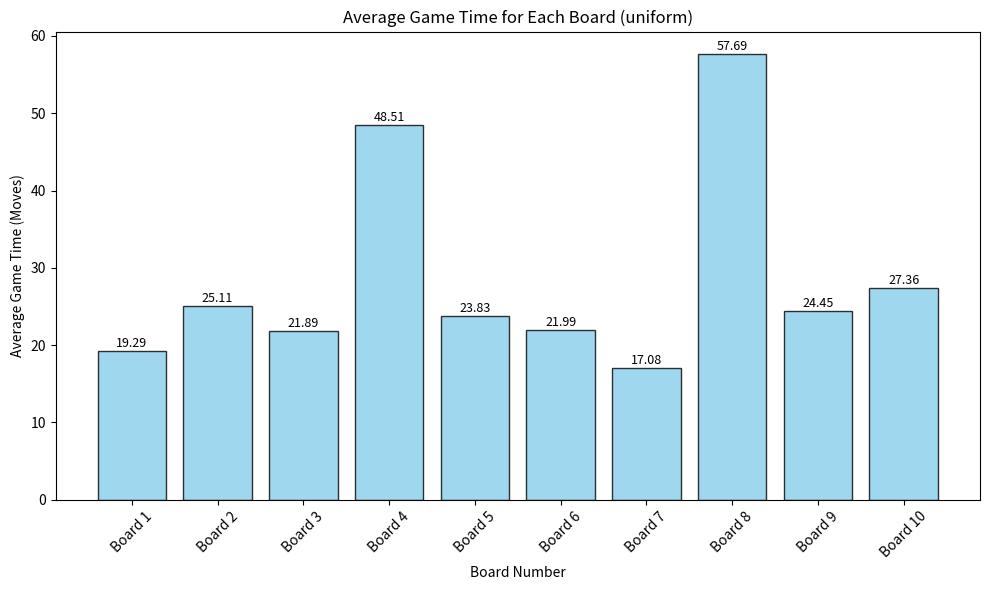
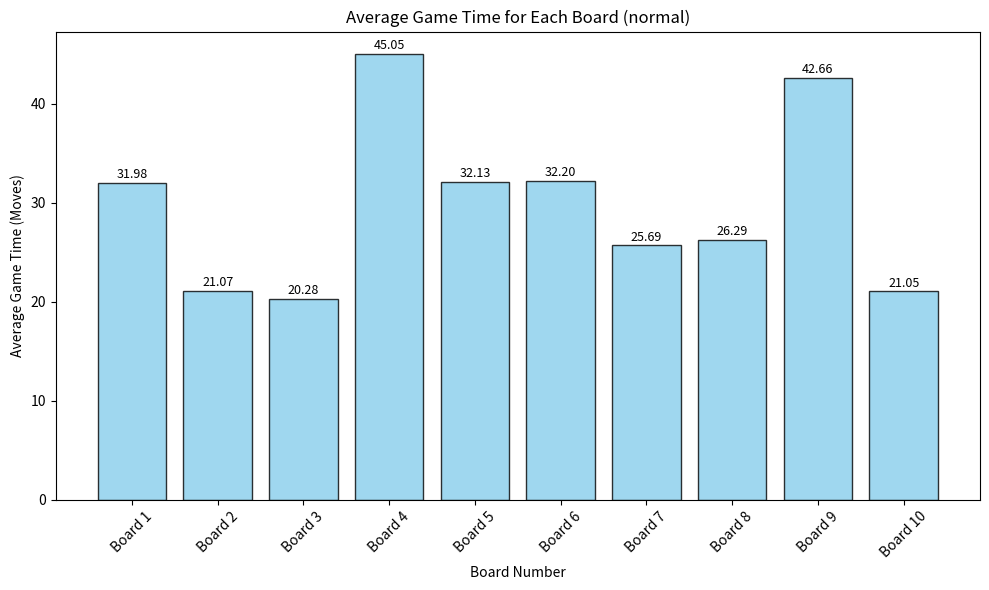
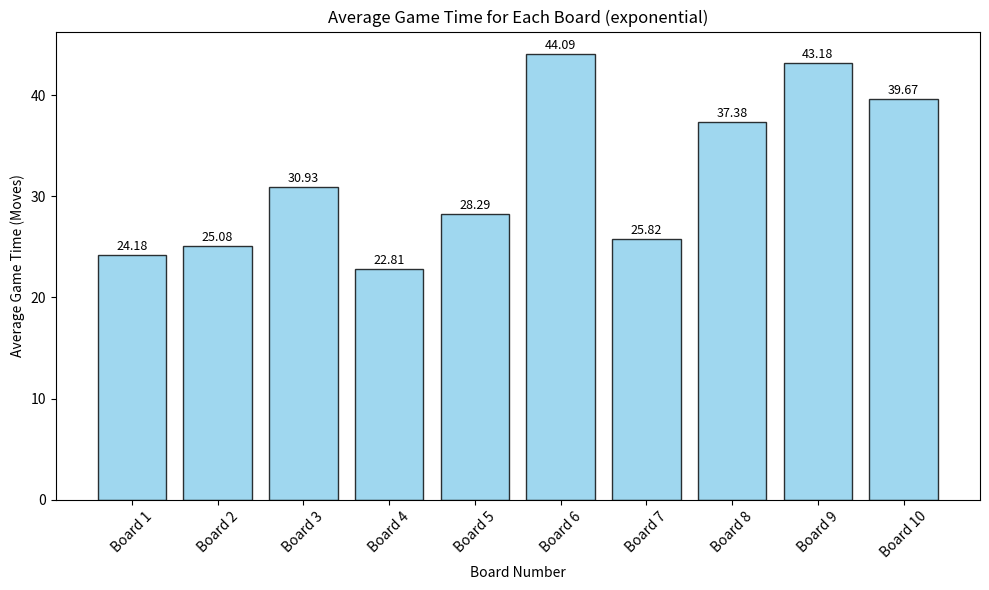
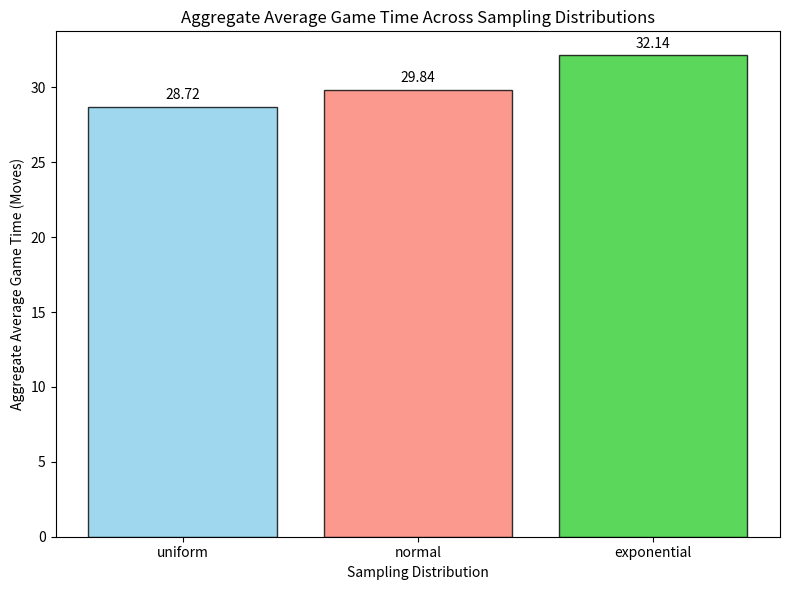
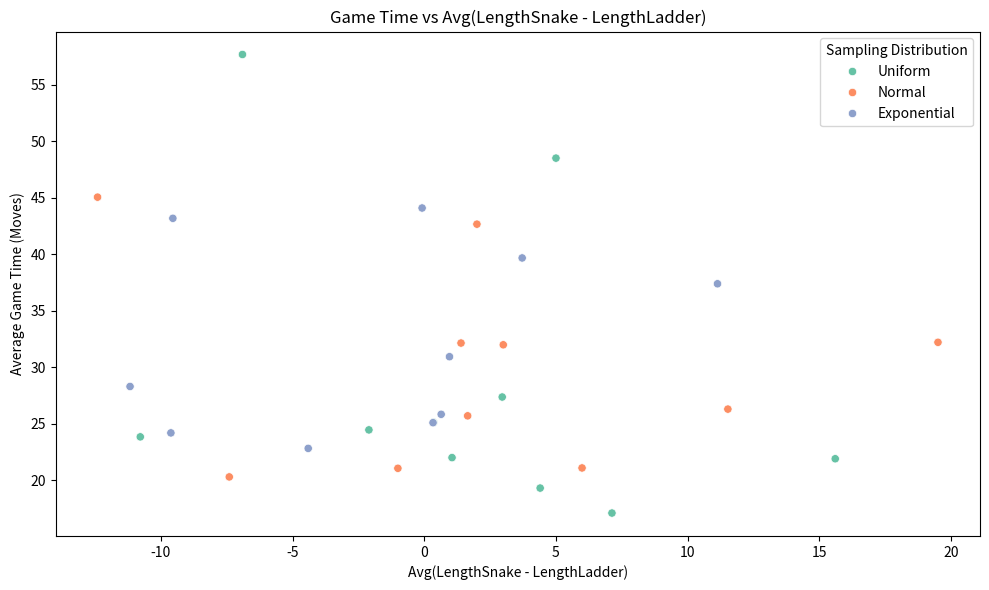
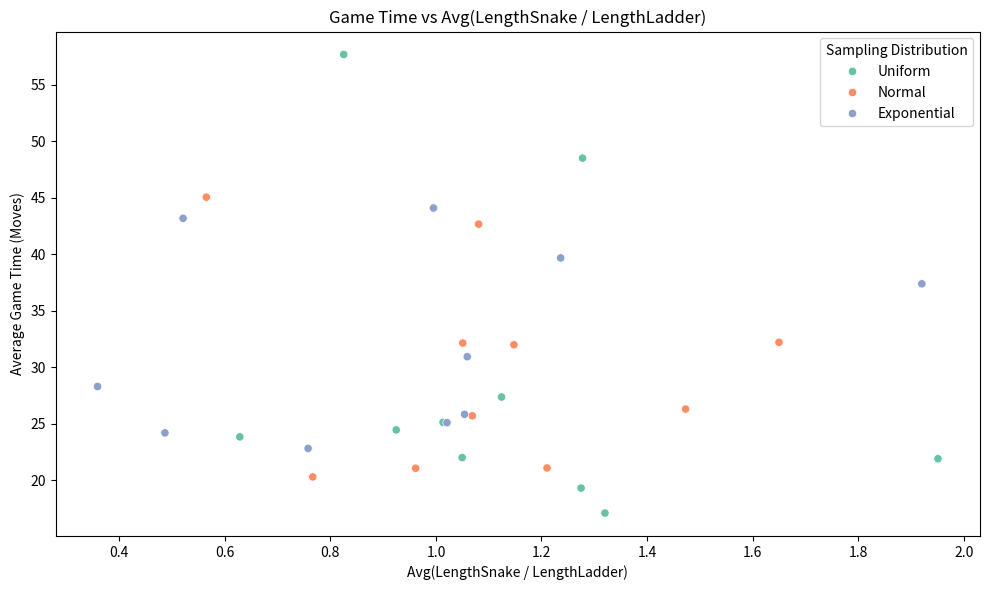
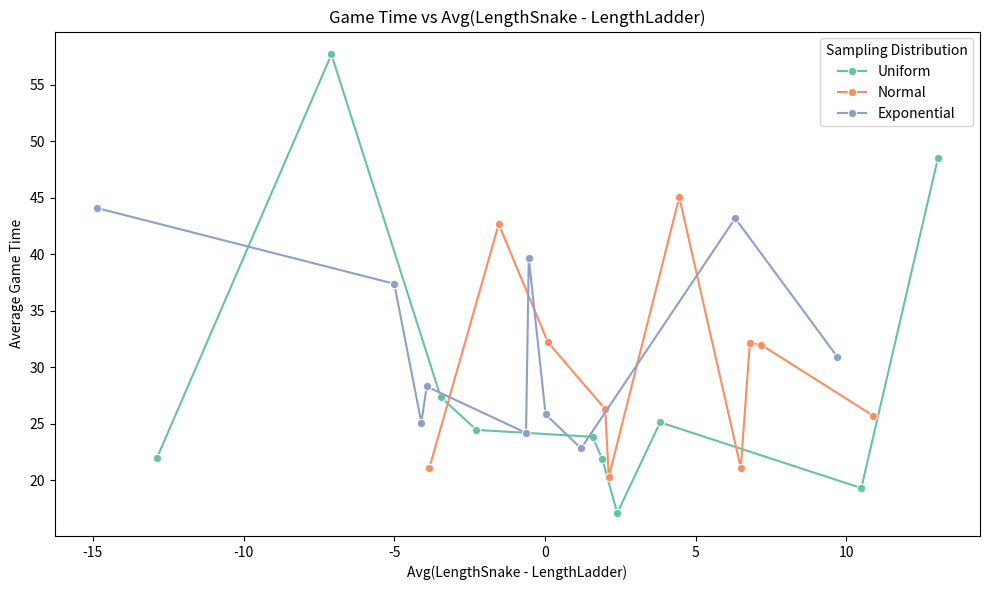
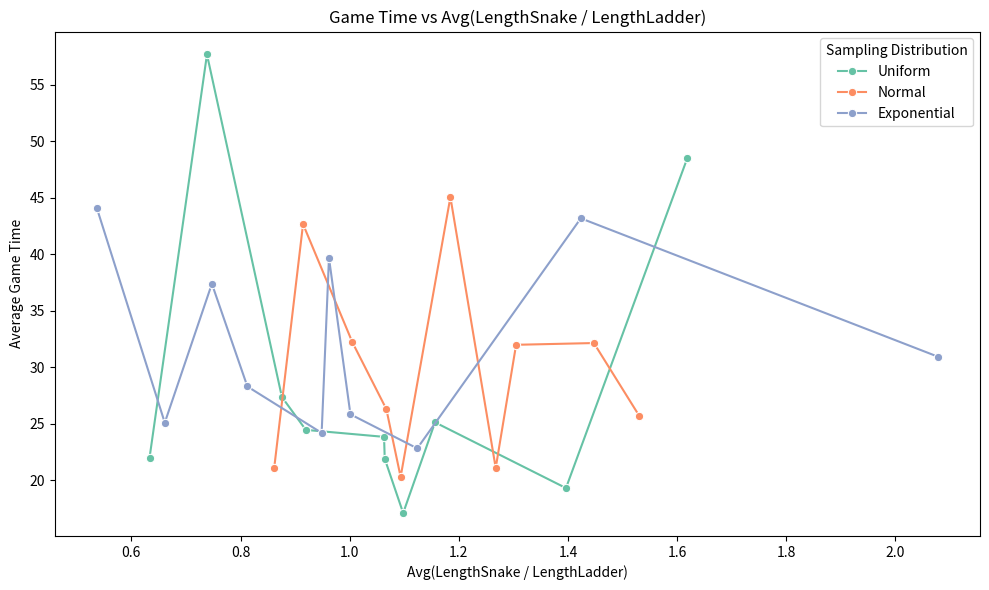

The matplotlib source for these figures, in order:
import os
import random
import numpy as np
import pandas as pd
import matplotlib.pyplot as plt
import seaborn as sns

BOARD_SIZE = 100

# Helper function for length sampling
def sample_length(start_pos, max_length, distribution, is_snake=True):
    if distribution == "uniform":
        return random.randint(1, max_length)
    elif distribution == "normal":
        mean = max_length / 2
        std_dev = max_length / 6
        length = int(round(np.random.normal(mean, std_dev)))
        return max(1, min(length, max_length))
    elif distribution == "exponential":
        scale = max_length / 3
        length = int(round(np.random.exponential(scale)))
        return max(1, min(length, max_length))
    else:
        raise ValueError("Invalid distribution type")

# Generate a board
def generate_board(num_snakes, num_ladders, distribution):
    snakes_and_ladders = {}
    while len(snakes_and_ladders) < (num_snakes + num_ladders):
        is_snake = len(snakes_and_ladders) < num_snakes
        start_pos = random.randint(2, BOARD_SIZE - 1)  # Exclude start and end tiles
        max_length = start_pos - 1 if is_snake else BOARD_SIZE - start_pos
        if max_length <= 0:
            continue

        length = sample_length(start_pos, max_length, distribution, is_snake)
        end_pos = start_pos - length if is_snake else start_pos + length
        if end_pos < 1 or end_pos > BOARD_SIZE:
            continue

        if start_pos in snakes_and_ladders or end_pos in snakes_and_ladders.values():
            if random.random() < 0.5:
                del_key = random.choice(list(snakes_and_ladders.keys()))
                del snakes_and_ladders[del_key]
            continue

        snakes_and_ladders[start_pos] = end_pos
    return snakes_and_ladders

# Simulate a single game
def play_game(snakes_and_ladders):
    position = 0
    moves = 0
    while position < BOARD_SIZE:
        dice_roll = random.randint(1, 6)
        position += dice_roll
        moves += 1
        if position in snakes_and_ladders:
            position = snakes_and_ladders[position]
        if position > BOARD_SIZE:
            position = BOARD_SIZE
    return moves

# Run simulations for a board
def simulate_games(snakes_and_ladders, num_simulations):
    game_times = [play_game(snakes_and_ladders) for _ in range(num_simulations)]
    return game_times

# Run simulations and generate CSVs
def run_simulation(num_boards, num_simulations, num_snakes, num_ladders, distributions):
    all_results = {}
    for distribution in distributions:
        boards = {}
        game_times_all_boards = []
        
        # Generate boards and simulate games
        for board_index in range(num_boards):
            snakes_and_ladders = generate_board(num_snakes, num_ladders, distribution)
            boards[f"Board{board_index + 1}"] = [
                f"{start}->{end}" for start, end in snakes_and_ladders.items()
            ]
            game_times = simulate_games(snakes_and_ladders, num_simulations)
            game_times_all_boards.append(game_times)

        # Save board layouts to a CSV
        board_df = pd.DataFrame.from_dict(boards, orient="columns")
        board_df.to_csv(f"{distribution}.csv", index=False)

        # Store simulation results
        all_results[distribution] = game_times_all_boards

    return all_results

# Plotting functions
def plot_board_averages(all_results):
    """
    Plots the average game time for each board (X-axis: Board Numbers, Y-axis: Average Game Time)
    for each sampling distribution.
    """
    for distribution, game_times_all_boards in all_results.items():
        # Calculate the average game time for each board
        board_averages = [np.mean(game_times) for game_times in game_times_all_boards]
        board_numbers = [f"Board {i + 1}" for i in range(len(board_averages))]

        # Plot the board averages
        plt.figure(figsize=(10, 6))
        plt.bar(board_numbers, board_averages, color="skyblue", edgecolor="black", alpha=0.8)
        
        # Annotate the bars with the average values
        for i, avg in enumerate(board_averages):
            plt.text(i, avg + 0.5, f"{avg:.2f}", ha="center", fontsize=9)

        # Finalise the plot
        plt.title(f"Average Game Time for Each Board ({distribution})")
        plt.xlabel("Board Number")
        plt.ylabel("Average Game Time (Moves)")
        plt.xticks(rotation=45)
        plt.tight_layout()
        plt.savefig(f"board_averages_{distribution}.png")
        plt.close()

def plot_comparative_aggregate_averages(all_results):
    """
    Plots the aggregate average game time for each sampling distribution.
    X-axis: Sampling Distributions
    Y-axis: Aggregate Average Game Time
    """
    # Calculate the overall average game time for each distribution
    aggregate_averages = {
        distribution: np.mean([np.mean(game_times) for game_times in game_times_all_boards])
        for distribution, game_times_all_boards in all_results.items()
    }

    # Create the bar plot
    plt.figure(figsize=(8, 6))
    plt.bar(
        aggregate_averages.keys(),
        aggregate_averages.values(),
        color=["skyblue", "salmon", "limegreen"],
        edgecolor="black",
        alpha=0.8
    )

    # Annotate the bars with average values
    for i, avg in enumerate(aggregate_averages.values()):
        plt.text(i, avg + 0.5, f"{avg:.2f}", ha="center", fontsize=10)

    # Finalise the plot
    plt.title("Aggregate Average Game Time Across Sampling Distributions")
    plt.xlabel("Sampling Distribution")
    plt.ylabel("Aggregate Average Game Time (Moves)")
    plt.tight_layout()
    plt.savefig("comparative_aggregate_average_game_times.png")
    plt.close()

def calculate_relative_metrics(snakes_and_ladders):
    """
    Calculate Avg(LengthSnake - LengthLadder) and Avg(LengthSnake / LengthLadder)
    for a given board.
    """
    snakes = [start - end for start, end in snakes_and_ladders.items() if start > end]
    ladders = [end - start for start, end in snakes_and_ladders.items() if start < end]

    if not snakes or not ladders:
        return None, None

    avg_difference = np.mean(snakes) - np.mean(ladders)
    avg_ratio = np.mean(snakes) / np.mean(ladders) if np.mean(ladders) != 0 else None
    return avg_difference, avg_ratio

def plot_relative_logic(all_results, num_boards, num_snakes, num_ladders, distributions):
    """
    Plots the relationship between game time and Avg(LengthSnake - LengthLadder)
    and Avg(LengthSnake / LengthLadder) for all sampling distributions.
    """
    avg_game_times = []
    avg_differences = []
    avg_ratios = []
    labels = []

    for distribution, game_times_all_boards in all_results.items():
        for board_index in range(num_boards):
            # Recreate the board to calculate metrics
            snakes_and_ladders = generate_board(num_snakes, num_ladders, distribution)
            avg_difference, avg_ratio = calculate_relative_metrics(snakes_and_ladders)

            if avg_difference is not None and avg_ratio is not None:
                avg_game_time = np.mean(game_times_all_boards[board_index])
                avg_game_times.append(avg_game_time)
                avg_differences.append(avg_difference)
                avg_ratios.append(avg_ratio)
                labels.append(distribution.capitalize())

    # Plot Avg(LengthSnake - LengthLadder) vs Game Time
    plt.figure(figsize=(10, 6))
    sns.scatterplot(x=avg_differences, y=avg_game_times, hue=labels, palette="Set2")
    plt.title("Game Time vs Avg(LengthSnake - LengthLadder)")
    plt.xlabel("Avg(LengthSnake - LengthLadder)")
    plt.ylabel("Average Game Time (Moves)")
    plt.legend(title="Sampling Distribution")
    plt.tight_layout()
    plt.savefig("game_time_vs_length_difference.png")
    plt.close()

    # Plot Avg(LengthSnake / LengthLadder) vs Game Time
    plt.figure(figsize=(10, 6))
    sns.scatterplot(x=avg_ratios, y=avg_game_times, hue=labels, palette="Set2")
    plt.title("Game Time vs Avg(LengthSnake / LengthLadder)")
    plt.xlabel("Avg(LengthSnake / LengthLadder)")
    plt.ylabel("Average Game Time (Moves)")
    plt.legend(title="Sampling Distribution")
    plt.tight_layout()
    plt.savefig("game_time_vs_length_ratio.png")
    plt.close()
    
def plot_relative_logic_lineplots(all_results, num_boards, num_snakes, num_ladders, distributions):
    """
    Creates line plots showing trends in game times as functions of relative metrics.
    """
    avg_game_times = []
    avg_differences = []
    avg_ratios = []
    labels = []

    for distribution, game_times_all_boards in all_results.items():
        for board_index in range(num_boards):
            # Recreate the board to calculate metrics
            snakes_and_ladders = generate_board(num_snakes, num_ladders, distribution)
            avg_difference, avg_ratio = calculate_relative_metrics(snakes_and_ladders)

            if avg_difference is not None and avg_ratio is not None:
                avg_game_time = np.mean(game_times_all_boards[board_index])
                avg_game_times.append(avg_game_time)
                avg_differences.append(avg_difference)
                avg_ratios.append(avg_ratio)
                labels.append(distribution.capitalize())

    # Line plot for Avg(LengthSnake - LengthLadder)
    plt.figure(figsize=(10, 6))
    sns.lineplot(x=avg_differences, y=avg_game_times, hue=labels, marker="o", palette="Set2")
    plt.title("Game Time vs Avg(LengthSnake - LengthLadder)")
    plt.xlabel("Avg(LengthSnake - LengthLadder)")
    plt.ylabel("Average Game Time")
    plt.legend(title="Sampling Distribution")
    plt.tight_layout()
    plt.savefig("game_time_vs_length_difference_lineplot.png")
    plt.close()

    # Line plot for Avg(LengthSnake / LengthLadder)
    plt.figure(figsize=(10, 6))
    sns.lineplot(x=avg_ratios, y=avg_game_times, hue=labels, marker="o", palette="Set2")
    plt.title("Game Time vs Avg(LengthSnake / LengthLadder)")
    plt.xlabel("Avg(LengthSnake / LengthLadder)")
    plt.ylabel("Average Game Time")
    plt.legend(title="Sampling Distribution")
    plt.tight_layout()
    plt.savefig("game_time_vs_length_ratio_lineplot.png")
    plt.close()

def log_final_results(all_results, num_boards, num_snakes, num_ladders, distributions):
    """
    Logs the final results into a CSV file summarising key metrics.
    """
    final_results = []

    for distribution, game_times_all_boards in all_results.items():
        for board_index in range(num_boards):
            # Recreate the board to calculate metrics
            snakes_and_ladders = generate_board(num_snakes, num_ladders, distribution)
            avg_difference, avg_ratio = calculate_relative_metrics(snakes_and_ladders)

            if avg_difference is not None and avg_ratio is not None:
                avg_game_time = np.mean(game_times_all_boards[board_index])
                final_results.append({
                    "Distribution": distribution.capitalize(),
                    "Board Number": board_index + 1,
                    "Average Game Time": avg_game_time,
                    "Avg(LengthSnake - LengthLadder)": avg_difference,
                    "Avg(LengthSnake / LengthLadder)": avg_ratio
                })

    # Convert to DataFrame and save
    results_df = pd.DataFrame(final_results)
    results_df.to_csv("final_results.csv", index=False)

def log_board_details(all_results, num_boards, num_snakes, num_ladders, distributions):
    """
    Logs detailed snake/ladder configurations for each board into CSV files.
    """
    for distribution in distributions:
        board_details = []

        for board_index in range(num_boards):
            # Recreate the board to calculate metrics
            snakes_and_ladders = generate_board(num_snakes, num_ladders, distribution)
            avg_difference, avg_ratio = calculate_relative_metrics(snakes_and_ladders)

            # Record snake/ladder positions and metrics
            board_data = {
                "Board Number": board_index + 1,
                "Snakes": "; ".join([f"{start}->{end}" for start, end in snakes_and_ladders.items() if start > end]),
                "Ladders": "; ".join([f"{start}->{end}" for start, end in snakes_and_ladders.items() if start < end]),
                "Avg(LengthSnake - LengthLadder)": avg_difference,
                "Avg(LengthSnake / LengthLadder)": avg_ratio
            }
            board_details.append(board_data)

        # Save board details to a CSV
        details_df = pd.DataFrame(board_details)
        details_df.to_csv(f"{distribution}_board_details.csv", index=False)


if __name__ == "__main__":
    num_boards = 10
    num_simulations = 1000
    num_snakes = 10
    num_ladders = 10
    distributions = ["uniform", "normal", "exponential"]

     # Run simulations and save results
    all_results = run_simulation(num_boards, num_simulations, num_snakes, num_ladders, distributions)

    # Log final results
    log_final_results(all_results, num_boards, num_snakes, num_ladders, distributions)

    # Log per-board details
    log_board_details(all_results, num_boards, num_snakes, num_ladders, distributions)

    # Plot average game time for each board
    plot_board_averages(all_results)

    # Plot aggregate average game times
    plot_comparative_aggregate_averages(all_results)

    # Plot relative logic metrics
    plot_relative_logic(all_results, num_boards, num_snakes, num_ladders, distributions)
    plot_relative_logic_lineplots(all_results, num_boards, num_snakes, num_ladders, distributions)

    
